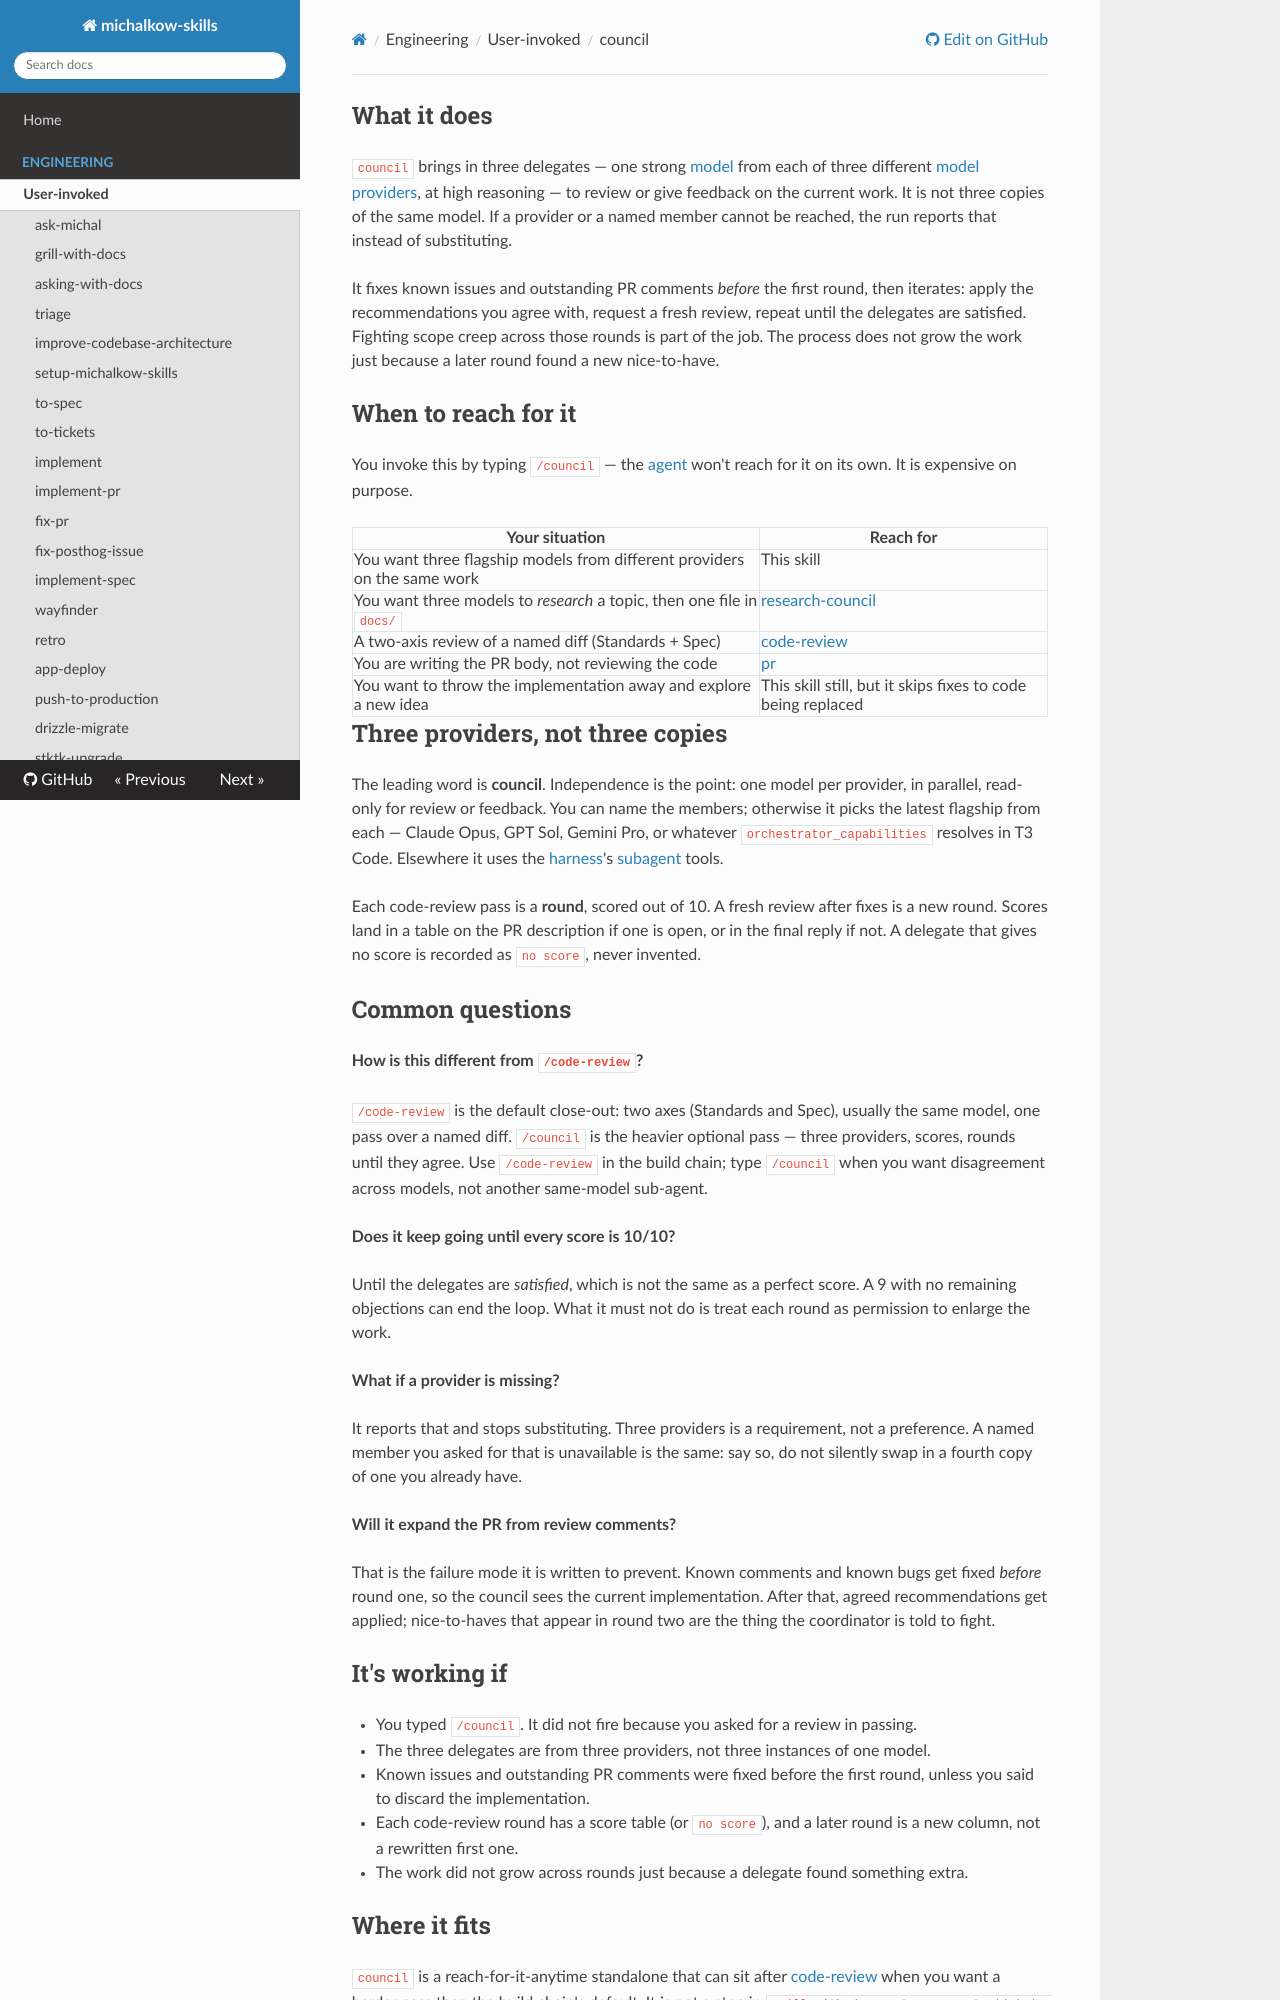

repository: michalkow/skills · page: council/index.html · generator: mkdocs

## What it does

`council` brings in three delegates — one strong [model](https://michalkow.github.io/skills/dictionary/model) from each of three different [model providers](https://michalkow.github.io/skills/dictionary/model-provider), at high reasoning — to review or give feedback on the current work. It is not three copies of the same model. If a provider or a named member cannot be reached, the run reports that instead of substituting.

It fixes known issues and outstanding PR comments *before* the first round, then iterates: apply the recommendations you agree with, request a fresh review, repeat until the delegates are satisfied. Fighting scope creep across those rounds is part of the job. The process does not grow the work just because a later round found a new nice-to-have.

## When to reach for it

You invoke this by typing `/council` — the [agent](https://michalkow.github.io/skills/dictionary/agent) won't reach for it on its own. It is expensive on purpose.

| Your situation | Reach for |
| --- | --- |
| You want three flagship models from different providers on the same work | This skill |
| You want three models to *research* a topic, then one file in `docs/` | [research-council](https://michalkow.github.io/skills/research-council) |
| A two-axis review of a named diff (Standards + Spec) | [code-review](https://michalkow.github.io/skills/code-review) |
| You are writing the PR body, not reviewing the code | [pr](https://michalkow.github.io/skills/pr) |
| You want to throw the implementation away and explore a new idea | This skill still, but it skips fixes to code being replaced |

## Three providers, not three copies

The leading word is **council**. Independence is the point: one model per provider, in parallel, read-only for review or feedback. You can name the members; otherwise it picks the latest flagship from each — Claude Opus, GPT Sol, Gemini Pro, or whatever `orchestrator_capabilities` resolves in T3 Code. Elsewhere it uses the [harness](https://michalkow.github.io/skills/dictionary/harness)'s [subagent](https://michalkow.github.io/skills/dictionary/subagent) tools.

Each code-review pass is a **round**, scored out of 10. A fresh review after fixes is a new round. Scores land in a table on the PR description if one is open, or in the final reply if not. A delegate that gives no score is recorded as `no score`, never invented.

## Common questions

**How is this different from `/code-review`?**

`/code-review` is the default close-out: two axes (Standards and Spec), usually the same model, one pass over a named diff. `/council` is the heavier optional pass — three providers, scores, rounds until they agree. Use `/code-review` in the build chain; type `/council` when you want disagreement across models, not another same-model sub-agent.

**Does it keep going until every score is 10/10?**

Until the delegates are *satisfied*, which is not the same as a perfect score. A 9 with no remaining objections can end the loop. What it must not do is treat each round as permission to enlarge the work.

**What if a provider is missing?**

It reports that and stops substituting. Three providers is a requirement, not a preference. A named member you asked for that is unavailable is the same: say so, do not silently swap in a fourth copy of one you already have.

**Will it expand the PR from review comments?**

That is the failure mode it is written to prevent. Known comments and known bugs get fixed *before* round one, so the council sees the current implementation. After that, agreed recommendations get applied; nice-to-haves that appear in round two are the thing the coordinator is told to fight.

## It's working if

- You typed `/council`. It did not fire because you asked for a review in passing.
- The three delegates are from three providers, not three instances of one model.
- Known issues and outstanding PR comments were fixed before the first round, unless you said to discard the implementation.
- Each code-review round has a score table (or `no score`), and a later round is a new column, not a rewritten first one.
- The work did not grow across rounds just because a delegate found something extra.
